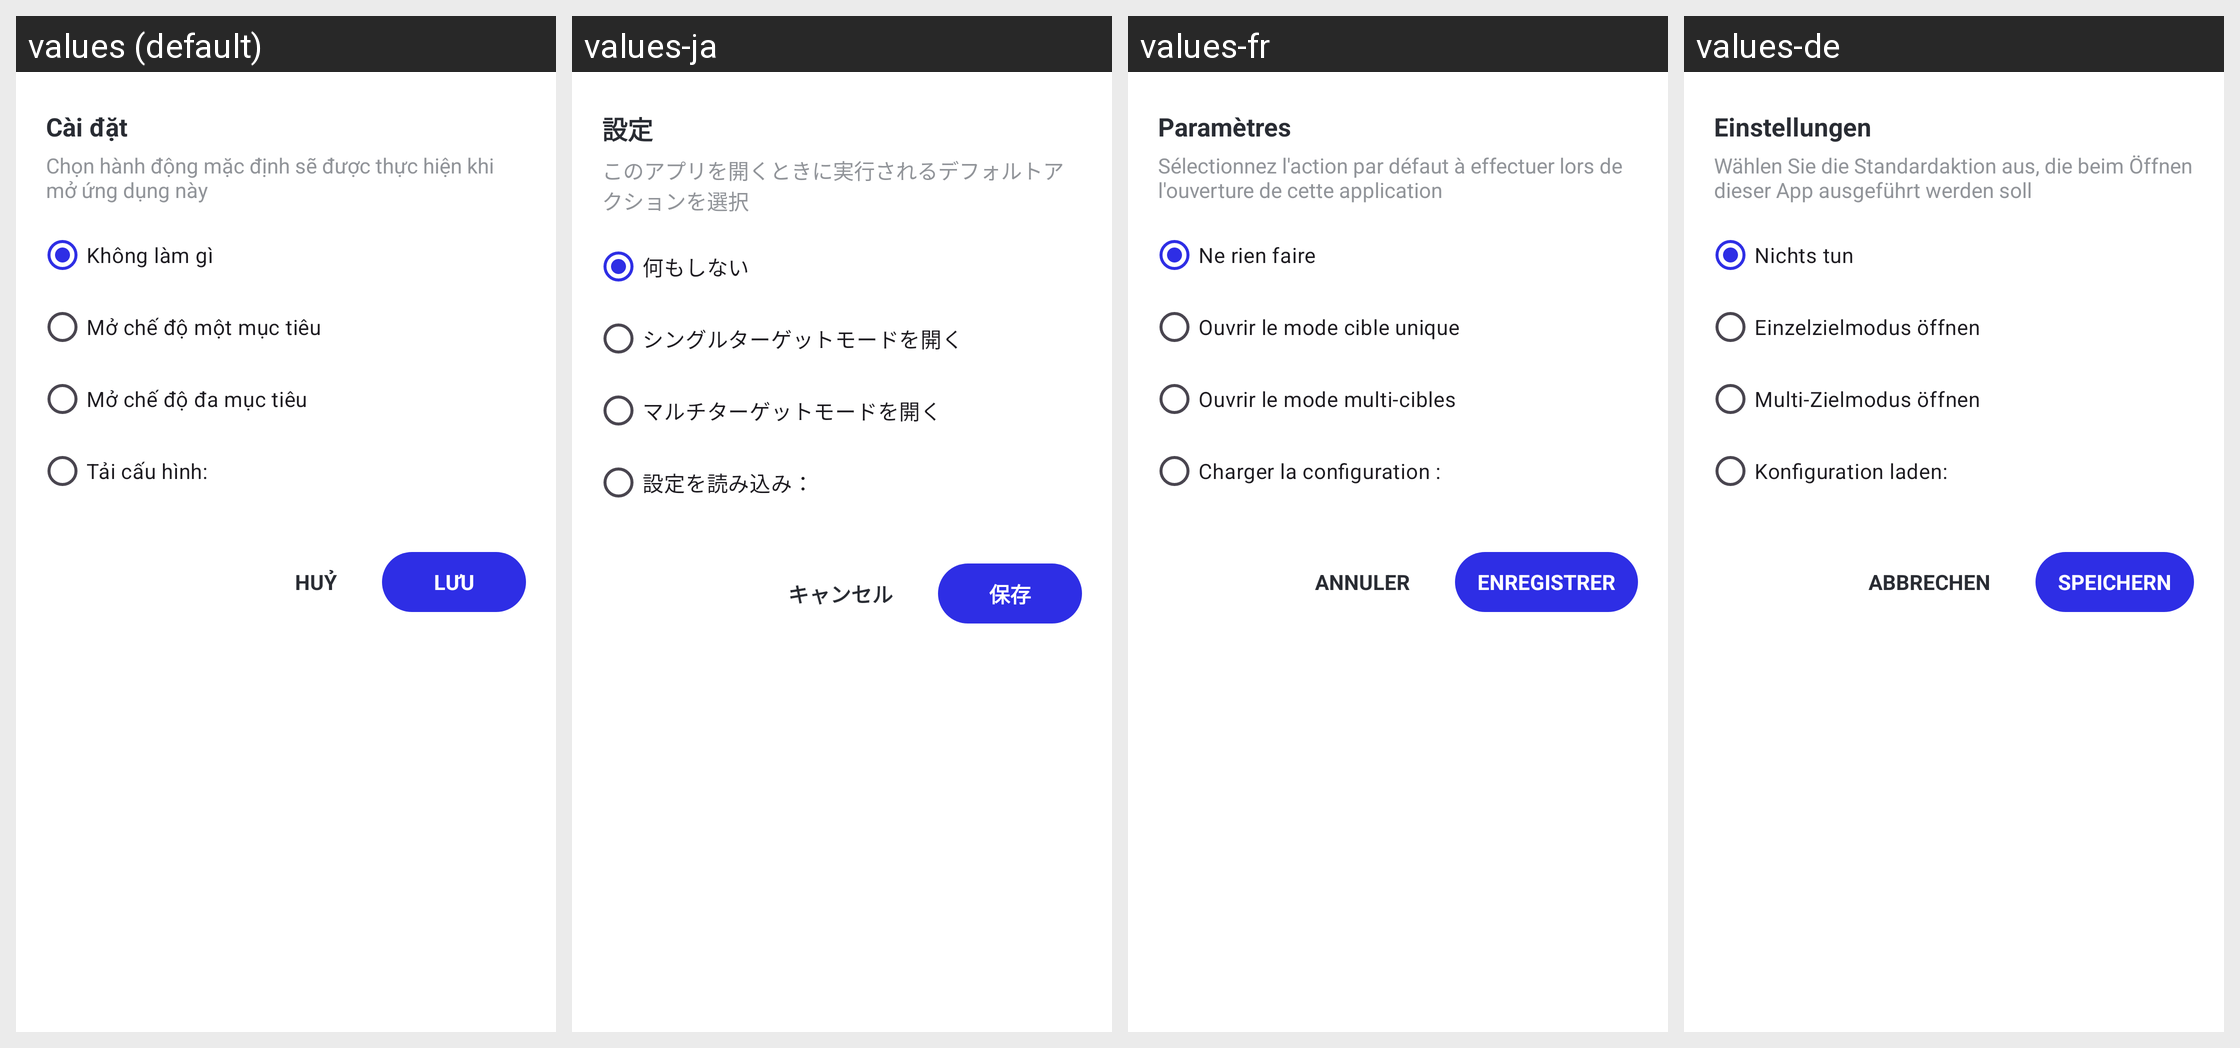

This grid shows one Android layout under several languages. Give, for every string resource on the screen, its name, the default text and each shown locale's text.
Android screen res/layout/dialog_auto_open_layout.xml rendered under 4 locales, left to right: values (default), values-ja, values-fr, values-de. Device: Nexus 5 (rendered at 1080×1920; each locale shown at half size, 540×960, under a caption strip naming it); theme Theme.AutoClick.
Other locales in the repository, not shown: values-en, values-es, values-ko, values-zh-rCN.
Strings drawn on this screen, with the default value and each locale's value (text and hints the layout hard-codes, and strings that could not be matched under every locale, appear in the picture but are not listed):

text_settings
  values: Cài đặt
  values-ja: 設定
  values-fr: Paramètres
  values-de: Einstellungen

text_set_desc
  values: Chọn hành động mặc định sẽ được thực hiện khi mở ứng dụng này
  values-ja: このアプリを開くときに実行されるデフォルトアクションを選択
  values-fr: Sélectionnez l'action par défaut à effectuer lors de l'ouverture de cette application
  values-de: Wählen Sie die Standardaktion aus, die beim Öffnen dieser App ausgeführt werden soll

text_do_nothing
  values: Không làm gì
  values-ja: 何もしない
  values-fr: Ne rien faire
  values-de: Nichts tun

text_open_single_target_mode
  values: Mở chế độ một mục tiêu
  values-ja: シングルターゲットモードを開く
  values-fr: Ouvrir le mode cible unique
  values-de: Einzelzielmodus öffnen

text_open_multi_target_mode
  values: Mở chế độ đa mục tiêu
  values-ja: マルチターゲットモードを開く
  values-fr: Ouvrir le mode multi-cibles
  values-de: Multi-Zielmodus öffnen

text_load_configuration
  values: Tải cấu hình:
  values-ja: 設定を読み込み：
  values-fr: Charger la configuration :
  values-de: Konfiguration laden:

text_cancel
  values: Huỷ
  values-ja: キャンセル
  values-fr: Annuler
  values-de: Abbrechen

text_save
  values: Lưu
  values-ja: 保存
  values-fr: Enregistrer
  values-de: Speichern
